Image classification data set "dataset" (yancarm/Plant-Recognition on GitHub). Class labels (5): barbados cherry, betel, caricature plant, sweet potato, vieux garcon.

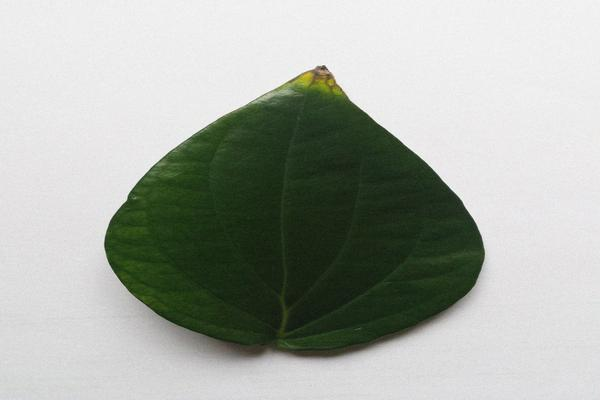
Label: betel

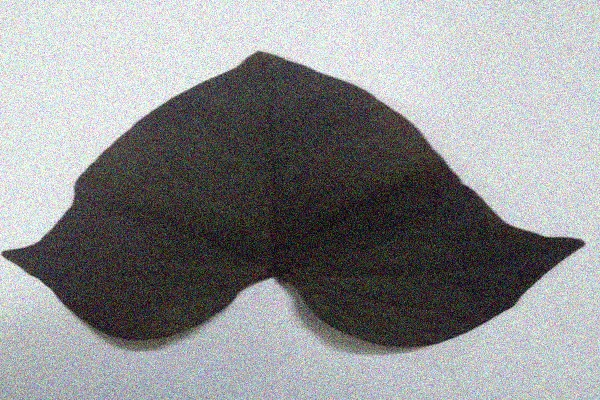
Label: sweet potato

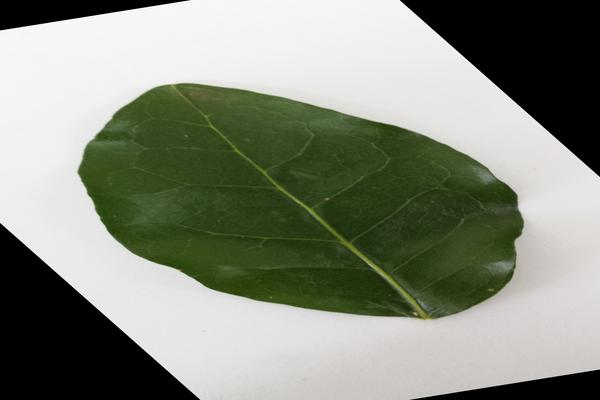
Label: barbados cherry

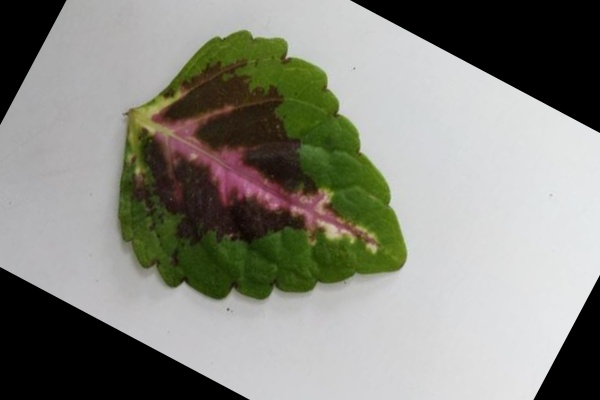
Label: vieux garcon

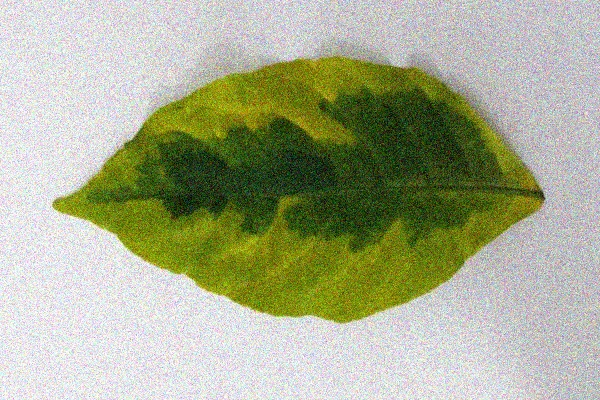
Label: caricature plant

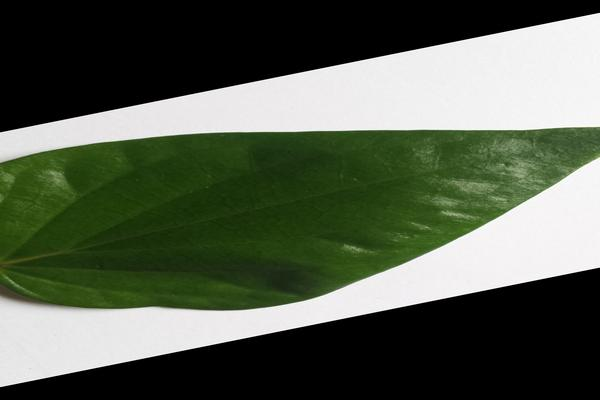
Label: betel
